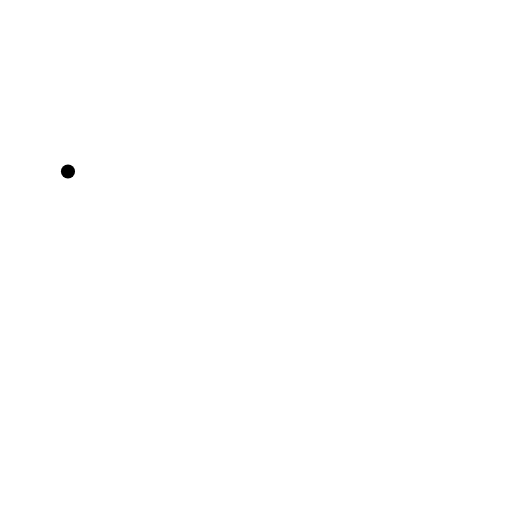
t = 0.00 s
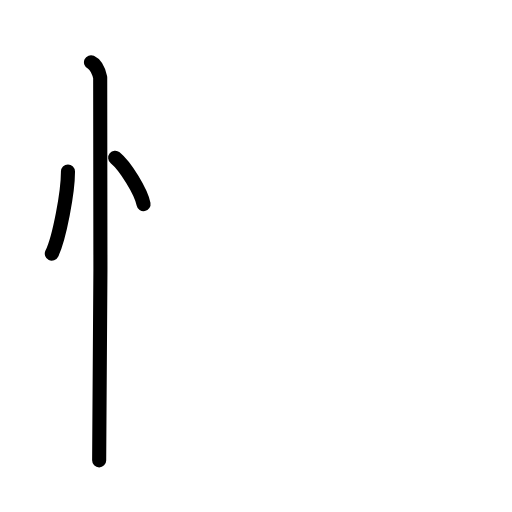
t = 2.80 s
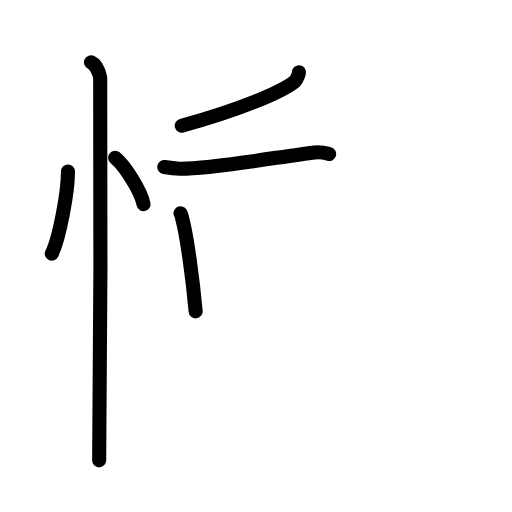
t = 5.60 s
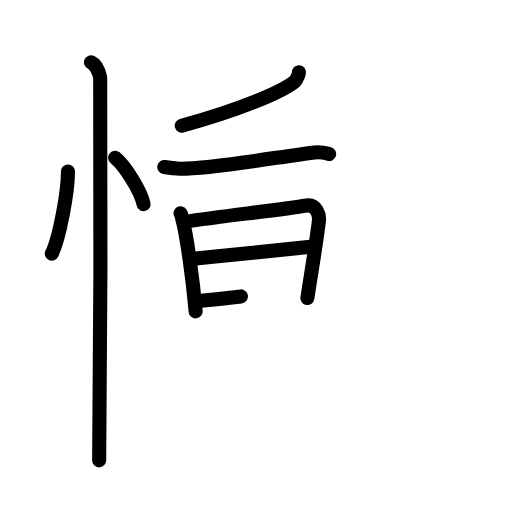
t = 8.40 s
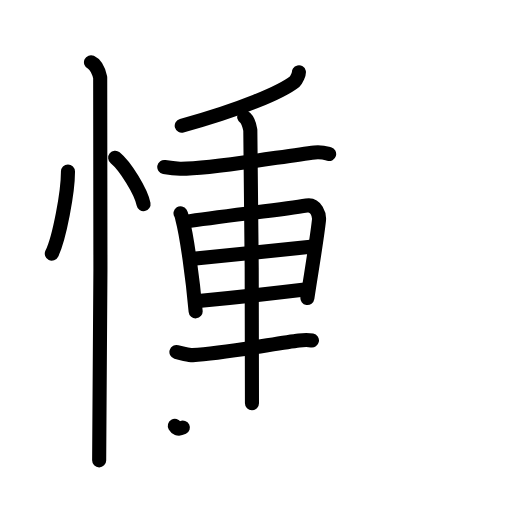
t = 11.20 s
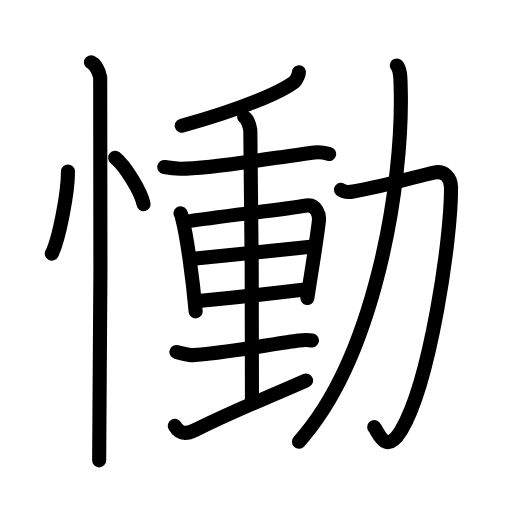
t = 14.00 s

The animated SVG that drew these frames (rendered in a browser with its animation timeline set to each time). Animation: 43 SMIL elements (animate=43); one cycle of 14.00 s.

<?xml version="1.0" encoding="UTF-8"?>
<!--
AniKanjiVG is licensed by CC-BY-SA Paul C. Sommerhoff (https://bitbucket.org/sommerhoff/anikanjivg).
AniKanjiVG uses KanjiVG which is licensed by CC-BY-SA Ulrich Apel (http://kanjivg.tagaini.net).
See also http://creativecommons.org/licenses/by-sa/3.0/
-->
<svg xmlns:kvg='http://kanjivg.tagaini.net' xmlns='http://www.w3.org/2000/svg' width='109' height='109' viewBox='0 0 109 109' style='fill:none;stroke:#000000;stroke-width:3;stroke-linecap:round;stroke-linejoin:round;' id="kvg:kanji_0615f"><g id="kvg:0615f" kvg:element="慟"><g id="kvg:0615f-g1" kvg:element="忄" kvg:variant="true" kvg:original="心" kvg:position="left" kvg:radical="general"><path id="kvg:0615f-s1" kvg:type="㇔" d="M14.47,36.5c0.02,4.31-1.81,14.14-3.44,17.5"><animate attributeName="d" begin="0.0s" dur="1.0s" from="M14.47,36.5C14.47,36.5,14.47,36.5,14.47,36.5" to="M14.47,36.5c0.02,4.31-1.81,14.14-3.44,17.5" />
</path>
<path id="kvg:0615f-s2" kvg:type="㇔" d="M24.52,33.58c2.13,1.74,5.51,7.17,6.04,9.88"><animate attributeName="d" begin="1.0s" dur="1.0s" from="M24.52,33.58C24.52,33.58,24.52,33.58,24.52,33.58" to="M24.52,33.58c2.13,1.74,5.51,7.17,6.04,9.88" />
<animate attributeName="d" begin="0s" dur="1.0s" from="M-100,-100" to="M-100,-100" />
</path>
<path id="kvg:0615f-s3" kvg:type="㇑" d="M19.37,13.25c1.09,0.5,1.74,2.25,1.96,3.25c0.22,1,0,75.25-0.22,81.5"><animate attributeName="d" begin="2.0s" dur="0.5s" from="M19.37,13.25C19.37,13.25,19.37,13.25,19.37,13.25" to="M19.37,13.25c1.09,0.5,1.74,2.25,1.96,3.25" />
<animate attributeName="d" begin="2.5s" dur="0.5s" from="M19.37,13.25c1.09,0.5,1.74,2.25,1.96,3.25c0,0,0,0,0,0,0" to="M19.37,13.25c1.09,0.5,1.74,2.25,1.96,3.25c0.22,1,0,75.25-0.22,81.5" />
<animate attributeName="d" begin="0s" dur="2.0s" from="M-100,-100" to="M-100,-100" />
</path>
</g>
<g id="kvg:0615f-g2" kvg:element="動" kvg:position="right"><g id="kvg:0615f-g3" kvg:element="重" kvg:position="left"><g id="kvg:0615f-g4" kvg:element="千" kvg:part="1"><g id="kvg:0615f-g5" kvg:element="丿"><path id="kvg:0615f-s4" kvg:type="㇒" d="M63.64,15.39c0.06,0.26-0.51,1.65-0.87,1.94c-2.81,2.24-11.61,6.02-24.08,9.43"><animate attributeName="d" begin="3.0s" dur="0.5s" from="M63.64,15.39C63.64,15.39,63.64,15.39,63.64,15.39" to="M63.64,15.39c0.06,0.26-0.51,1.65-0.87,1.94" />
<animate attributeName="d" begin="3.5s" dur="0.5s" from="M63.64,15.39c0.06,0.26-0.51,1.65-0.87,1.94c0,0,0,0,0,0,0" to="M63.64,15.39c0.06,0.26-0.51,1.65-0.87,1.94c-2.81,2.24-11.61,6.02-24.08,9.43" />
<animate attributeName="d" begin="0s" dur="3.0s" from="M-100,-100" to="M-100,-100" />
</path>
</g>
<g id="kvg:0615f-g6" kvg:element="十" kvg:part="1"><path id="kvg:0615f-s5" kvg:type="㇐" d="M34.97,35.56c1.06,0.19,2.48,0.34,3.37,0.35C45,36,60.15,33.25,66.99,32.44c1.46-0.17,2.35,0.14,3.08,0.35"><animate attributeName="d" begin="4.0s" dur="0.3333333333333333s" from="M34.97,35.56C34.97,35.56,34.97,35.56,34.97,35.56" to="M34.97,35.56c1.06,0.19,2.48,0.34,3.37,0.35" />
<animate attributeName="d" begin="4.333333333333333s" dur="0.3333333333333333s" from="M34.97,35.56c1.06,0.19,2.48,0.34,3.37,0.35c0,0,0,0,0,0,0" to="M34.97,35.56c1.06,0.19,2.48,0.34,3.37,0.35C45,36,60.15,33.25,66.99,32.44" />
<animate attributeName="d" begin="4.666666666666667s" dur="0.3333333333333333s" from="M34.97,35.56c1.06,0.19,2.48,0.34,3.37,0.35C45,36,60.15,33.25,66.99,32.44c0,0,0,0,0,0,0" to="M34.97,35.56c1.06,0.19,2.48,0.34,3.37,0.35C45,36,60.15,33.25,66.99,32.44c1.46-0.17,2.35,0.14,3.08,0.35" />
<animate attributeName="d" begin="0s" dur="4.0s" from="M-100,-100" to="M-100,-100" />
</path>
</g>
</g>
<g id="kvg:0615f-g7" kvg:element="里" kvg:variant="true"><path id="kvg:0615f-s6" kvg:type="㇑" d="M38.43,45.4c0.22,0.35,0.22,0.6,0.35,1.05c1,3.71,2.25,12.88,2.87,19.83"><animate attributeName="d" begin="5.0s" dur="0.5s" from="M38.43,45.4C38.43,45.4,38.43,45.4,38.43,45.4" to="M38.43,45.4c0.22,0.35,0.22,0.6,0.35,1.05" />
<animate attributeName="d" begin="5.5s" dur="0.5s" from="M38.43,45.4c0.22,0.35,0.22,0.6,0.35,1.05c0,0,0,0,0,0,0" to="M38.43,45.4c0.22,0.35,0.22,0.6,0.35,1.05c1,3.71,2.25,12.88,2.87,19.83" />
<animate attributeName="d" begin="0s" dur="5.0s" from="M-100,-100" to="M-100,-100" />
</path>
<path id="kvg:0615f-s7" kvg:type="㇕a" d="M39.46,47.2c7.57-1.18,20.17-2.49,25.82-3.45c2.07-0.36,2.73,2.08,2.63,3.09c-0.39,3.7-1.52,10.41-2.47,16.6"><animate attributeName="d" begin="6.0s" dur="0.3333333333333333s" from="M39.46,47.2C39.46,47.2,39.46,47.2,39.46,47.2" to="M39.46,47.2c7.57-1.18,20.17-2.49,25.82-3.45" />
<animate attributeName="d" begin="6.333333333333333s" dur="0.3333333333333333s" from="M39.46,47.2c7.57-1.18,20.17-2.49,25.82-3.45c0,0,0,0,0,0,0" to="M39.46,47.2c7.57-1.18,20.17-2.49,25.82-3.45c2.07-0.36,2.73,2.08,2.63,3.09" />
<animate attributeName="d" begin="6.666666666666667s" dur="0.3333333333333333s" from="M39.46,47.2c7.57-1.18,20.17-2.49,25.82-3.45c2.07-0.36,2.73,2.08,2.63,3.09c0,0,0,0,0,0,0" to="M39.46,47.2c7.57-1.18,20.17-2.49,25.82-3.45c2.07-0.36,2.73,2.08,2.63,3.09c-0.39,3.7-1.52,10.41-2.47,16.6" />
<animate attributeName="d" begin="0s" dur="6.0s" from="M-100,-100" to="M-100,-100" />
</path>
<path id="kvg:0615f-s8" kvg:type="㇐a" d="M40.6,55.14c4.4-0.39,23.96-2.43,26.03-2.65"><animate attributeName="d" begin="7.0s" dur="1.0s" from="M40.6,55.14C40.6,55.14,40.6,55.14,40.6,55.14" to="M40.6,55.14c4.4-0.39,23.96-2.43,26.03-2.65" />
<animate attributeName="d" begin="0s" dur="7.0s" from="M-100,-100" to="M-100,-100" />
</path>
<path id="kvg:0615f-s9" kvg:type="㇐a" d="M42.25,64.09c6-0.59,14.98-1.54,22.64-2.46"><animate attributeName="d" begin="8.0s" dur="1.0s" from="M42.25,64.09C42.25,64.09,42.25,64.09,42.25,64.09" to="M42.25,64.09c6-0.59,14.98-1.54,22.64-2.46" />
<animate attributeName="d" begin="0s" dur="8.0s" from="M-100,-100" to="M-100,-100" />
</path>
<g id="kvg:0615f-g8" kvg:element="千" kvg:part="2"><g id="kvg:0615f-g9" kvg:element="十" kvg:part="2"><path id="kvg:0615f-s10" kvg:type="㇑a" d="M51.99,24.91c0.72,0.41,1.16,1.92,1.3,2.79c0.14,0.87,0.5,52.69,0.35,58.14"><animate attributeName="d" begin="9.0s" dur="0.5s" from="M51.99,24.91C51.99,24.91,51.99,24.91,51.99,24.91" to="M51.99,24.91c0.72,0.41,1.16,1.92,1.3,2.79" />
<animate attributeName="d" begin="9.5s" dur="0.5s" from="M51.99,24.91c0.72,0.41,1.16,1.92,1.3,2.79c0,0,0,0,0,0,0" to="M51.99,24.91c0.72,0.41,1.16,1.92,1.3,2.79c0.14,0.87,0.5,52.69,0.35,58.14" />
<animate attributeName="d" begin="0s" dur="9.0s" from="M-100,-100" to="M-100,-100" />
</path>
</g>
</g>
<path id="kvg:0615f-s11" kvg:type="㇐" d="M37.56,74.94c0.65,0.2,2.83,0.7,3.47,0.66c6.71-0.39,17.91-2.55,22.64-3.12c1.06-0.13,2.21-0.1,2.74,0"><animate attributeName="d" begin="10.0s" dur="0.3333333333333333s" from="M37.56,74.94C37.56,74.94,37.56,74.94,37.56,74.94" to="M37.56,74.94c0.65,0.2,2.83,0.7,3.47,0.66" />
<animate attributeName="d" begin="10.333333333333334s" dur="0.3333333333333333s" from="M37.56,74.94c0.65,0.2,2.83,0.7,3.47,0.66c0,0,0,0,0,0,0" to="M37.56,74.94c0.65,0.2,2.83,0.7,3.47,0.66c6.71-0.39,17.91-2.55,22.64-3.12" />
<animate attributeName="d" begin="10.666666666666666s" dur="0.3333333333333333s" from="M37.56,74.94c0.65,0.2,2.83,0.7,3.47,0.66c6.71-0.39,17.91-2.55,22.64-3.12c0,0,0,0,0,0,0" to="M37.56,74.94c0.65,0.2,2.83,0.7,3.47,0.66c6.71-0.39,17.91-2.55,22.64-3.12c1.06-0.13,2.21-0.1,2.74,0" />
<animate attributeName="d" begin="0s" dur="10.0s" from="M-100,-100" to="M-100,-100" />
</path>
<path id="kvg:0615f-s12" kvg:type="㇀/㇐" d="M37.22,90.66c0.6,1.03,1.67,2.18,4.28,0.9c10.04-4.92,11.93-5.37,23.66-10.54"><animate attributeName="d" begin="11.0s" dur="0.5s" from="M37.22,90.66C37.22,90.66,37.22,90.66,37.22,90.66" to="M37.22,90.66c0.6,1.03,1.67,2.18,4.28,0.9" />
<animate attributeName="d" begin="11.5s" dur="0.5s" from="M37.22,90.66c0.6,1.03,1.67,2.18,4.28,0.9c0,0,0,0,0,0,0" to="M37.22,90.66c0.6,1.03,1.67,2.18,4.28,0.9c10.04-4.92,11.93-5.37,23.66-10.54" />
<animate attributeName="d" begin="0s" dur="11.0s" from="M-100,-100" to="M-100,-100" />
</path>
</g>
</g>
<g id="kvg:0615f-g10" kvg:element="力" kvg:position="right"><path id="kvg:0615f-s13" kvg:type="㇆" d="M72.59,40.4c0.84,0.67,1.87,0.49,2.62,0.36c7.29-1.26,13.87-3.34,17.18-4.03c2.15-0.45,3.61,1.02,3.63,3.15C96.1,51,91.5,81.5,85.41,91.6c-3.34,5.54-4.87,0.31-5.74-0.67"><animate attributeName="d" begin="12.0s" dur="0.2s" from="M72.59,40.4C72.59,40.4,72.59,40.4,72.59,40.4" to="M72.59,40.4c0.84,0.67,1.87,0.49,2.62,0.36" />
<animate attributeName="d" begin="12.2s" dur="0.2s" from="M72.59,40.4c0.84,0.67,1.87,0.49,2.62,0.36c0,0,0,0,0,0,0" to="M72.59,40.4c0.84,0.67,1.87,0.49,2.62,0.36c7.29-1.26,13.87-3.34,17.18-4.03" />
<animate attributeName="d" begin="12.4s" dur="0.2s" from="M72.59,40.4c0.84,0.67,1.87,0.49,2.62,0.36c7.29-1.26,13.87-3.34,17.18-4.03c0,0,0,0,0,0,0" to="M72.59,40.4c0.84,0.67,1.87,0.49,2.62,0.36c7.29-1.26,13.87-3.34,17.18-4.03c2.15-0.45,3.61,1.02,3.63,3.15" />
<animate attributeName="d" begin="12.6s" dur="0.2s" from="M72.59,40.4c0.84,0.67,1.87,0.49,2.62,0.36c7.29-1.26,13.87-3.34,17.18-4.03c2.15-0.45,3.61,1.02,3.63,3.15c0,0,0,0,0,0,0" to="M72.59,40.4c0.84,0.67,1.87,0.49,2.62,0.36c7.29-1.26,13.87-3.34,17.18-4.03c2.15-0.45,3.61,1.02,3.63,3.15C96.1,51,91.5,81.5,85.41,91.6" />
<animate attributeName="d" begin="12.8s" dur="0.2s" from="M72.59,40.4c0.84,0.67,1.87,0.49,2.62,0.36c7.29-1.26,13.87-3.34,17.18-4.03c2.15-0.45,3.61,1.02,3.63,3.15C96.1,51,91.5,81.5,85.41,91.6c0,0,0,0,0,0,0" to="M72.59,40.4c0.84,0.67,1.87,0.49,2.62,0.36c7.29-1.26,13.87-3.34,17.18-4.03c2.15-0.45,3.61,1.02,3.63,3.15C96.1,51,91.5,81.5,85.41,91.6c-3.34,5.54-4.87,0.31-5.74-0.67" />
<animate attributeName="d" begin="0s" dur="12.0s" from="M-100,-100" to="M-100,-100" />
</path>
<path id="kvg:0615f-s14" kvg:type="㇒" d="M84.48,13.93c0.81,0.93,0.77,2.82,0.82,4.58c0.62,20.85-5.55,57.5-21.66,75.52"><animate attributeName="d" begin="13.0s" dur="0.5s" from="M84.48,13.93C84.48,13.93,84.48,13.93,84.48,13.93" to="M84.48,13.93c0.81,0.93,0.77,2.82,0.82,4.58" />
<animate attributeName="d" begin="13.5s" dur="0.5s" from="M84.48,13.93c0.81,0.93,0.77,2.82,0.82,4.58c0,0,0,0,0,0,0" to="M84.48,13.93c0.81,0.93,0.77,2.82,0.82,4.58c0.62,20.85-5.55,57.5-21.66,75.52" />
<animate attributeName="d" begin="0s" dur="13.0s" from="M-100,-100" to="M-100,-100" />
</path>
</g>
</g>
</g>
</svg>
